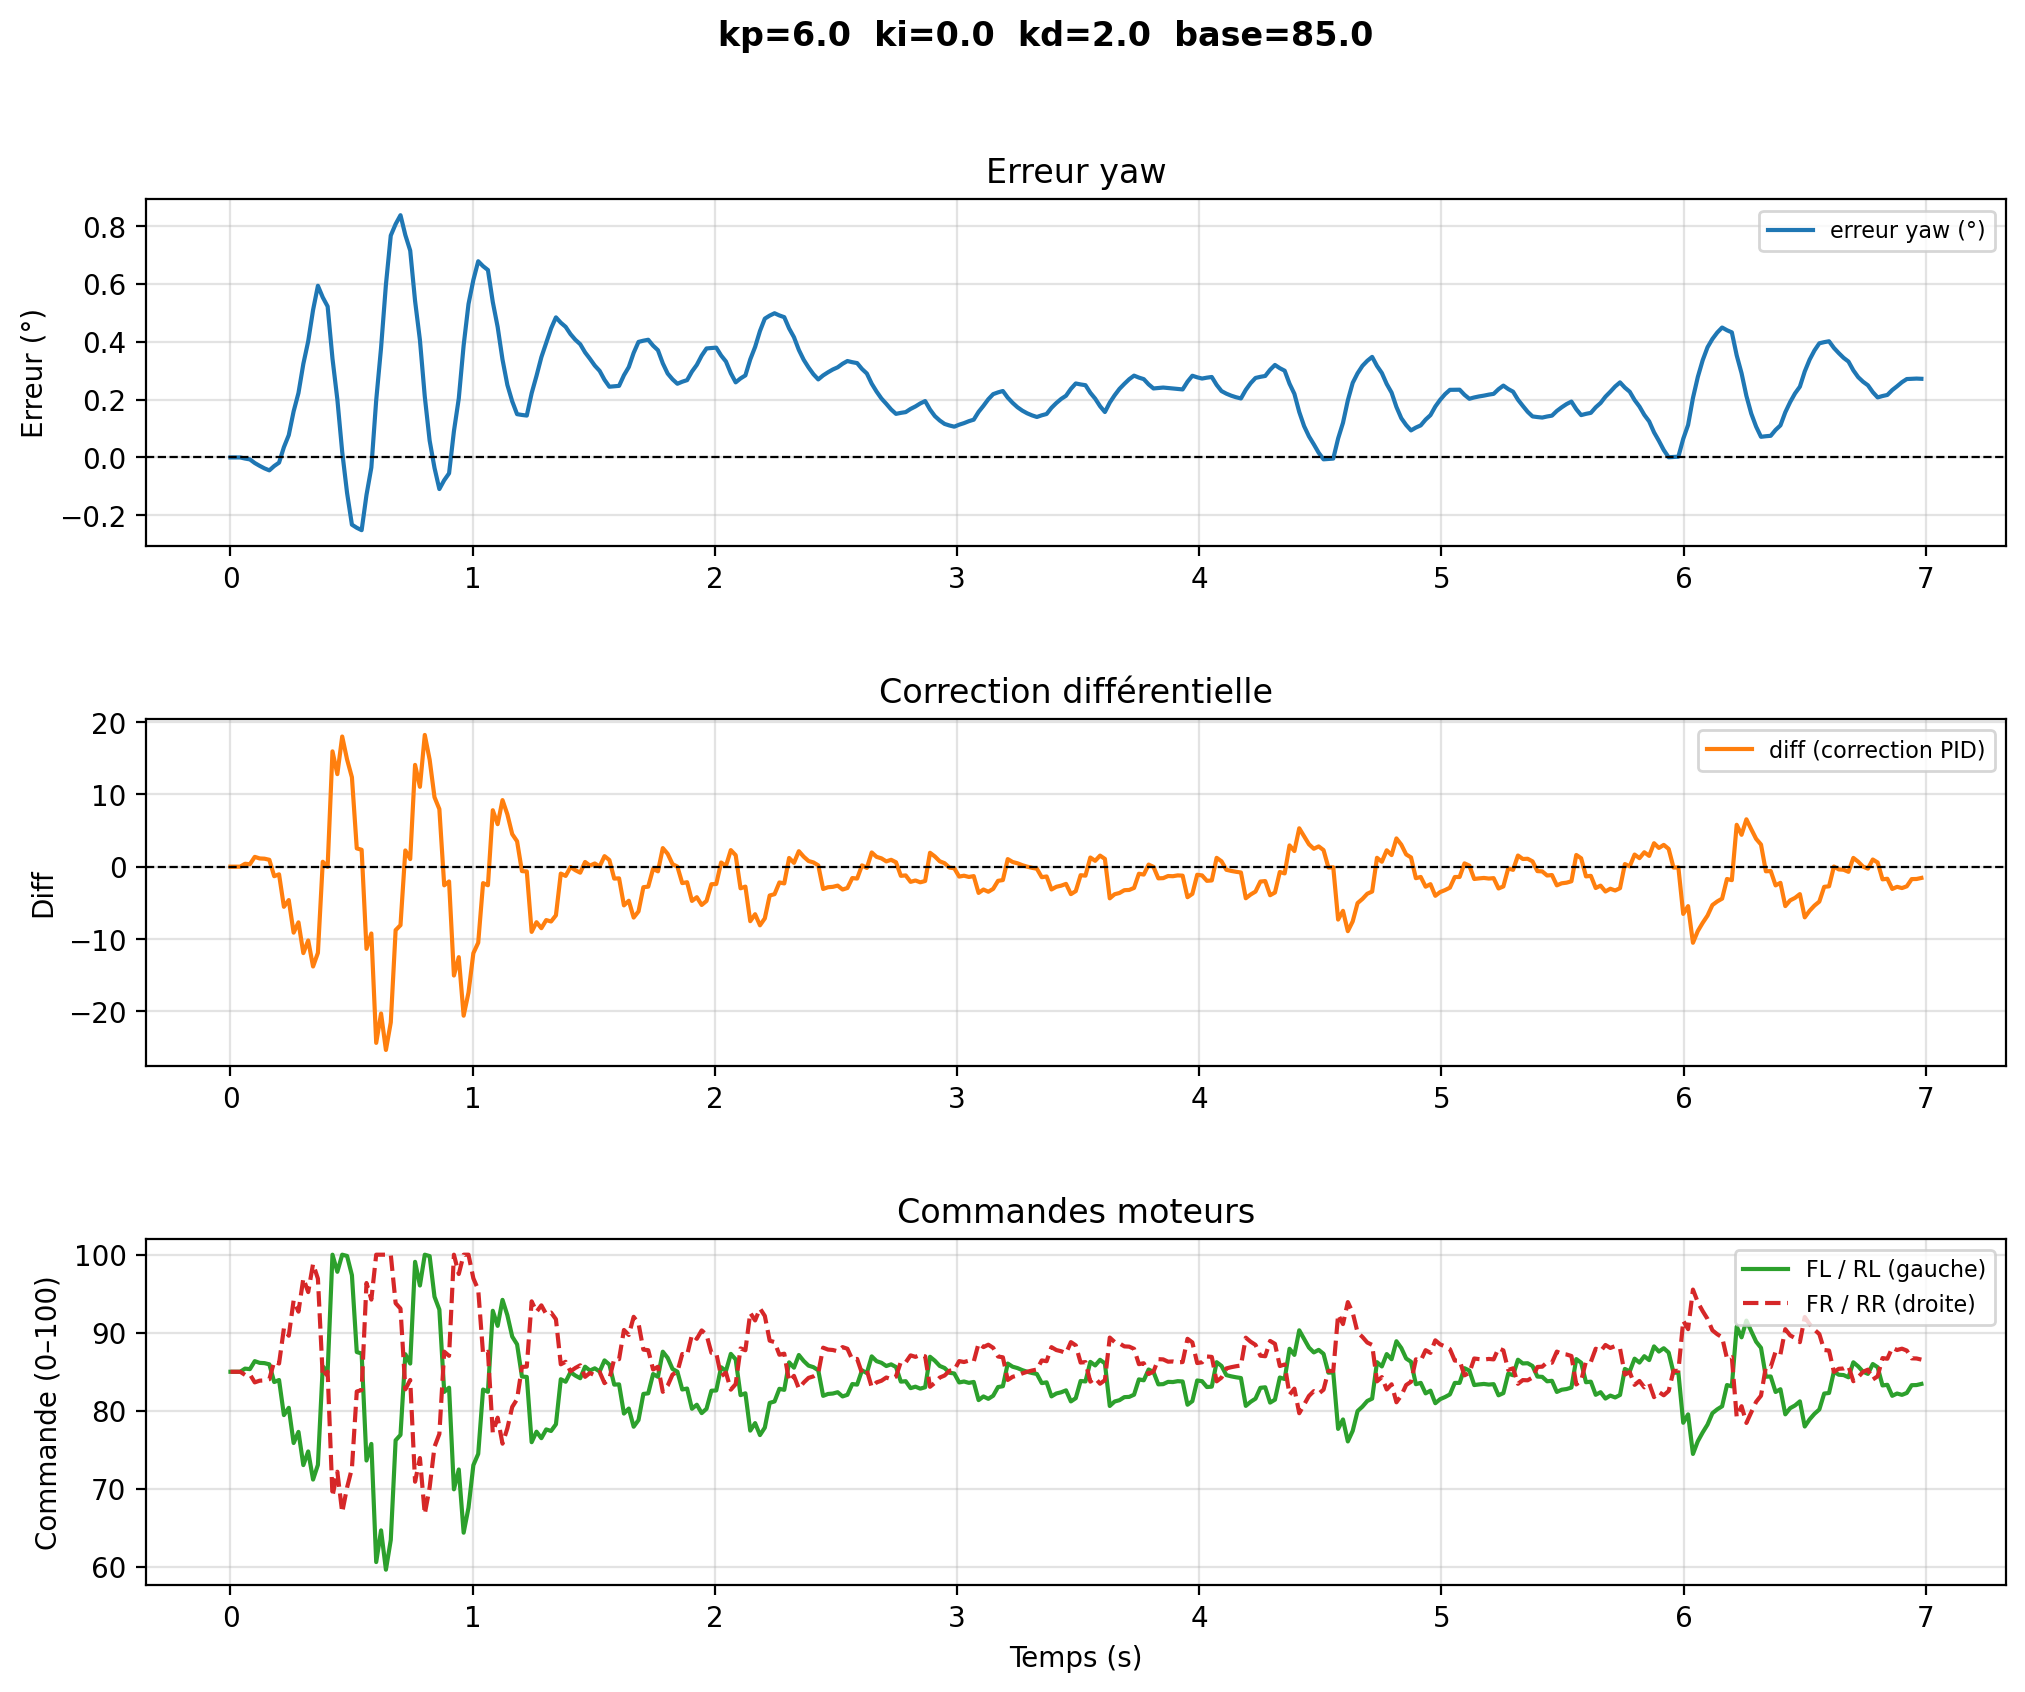

The data file committed next to this chart (first rows):
# kp=6.0  ki=0.0  kd=2.0  base=85.0
time, yaw, err_deg, diff, fl, rl, fr, rr
1.389000317431055e-06, 14.51, 0.0, -0.0, 85.0, 85.0, 85.0, 85.0
0.02006, 14.51, 0.0, -0.0, 85.0, 85.0, 85.0, 85.0
0.04012, 14.51, 0.0, -0.0, 85.0, 85.0, 85.0, 85.0
0.06018, 14.51, -0.003812, 0.403, 85.4, 85.4, 84.6, 84.6
0.08024, 14.51, -0.006778, 0.3365, 85.34, 85.34, 84.66, 84.66
0.1003, 14.53, -0.01925, 1.359, 86.36, 86.36, 83.64, 83.64
0.1204, 14.54, -0.02896, 1.142, 86.14, 86.14, 83.86, 83.86
0.1404, 14.55, -0.03778, 1.107, 86.11, 86.11, 83.89, 83.89
0.1605, 14.55, -0.04465, 0.9527, 85.95, 85.95, 84.05, 84.05
0.1805, 14.54, -0.02967, -1.316, 83.68, 83.68, 86.32, 86.32
0.2006, 14.53, -0.01801, -1.055, 83.95, 83.95, 86.05, 86.05
0.2206, 14.47, 0.03554, -5.552, 79.45, 79.45, 90.55, 90.55
0.2407, 14.43, 0.07722, -4.618, 80.38, 80.38, 89.62, 89.62
0.2608, 14.35, 0.1592, -9.13, 75.87, 75.87, 94.13, 94.13
0.2808, 14.28, 0.223, -7.7, 77.3, 77.3, 92.7, 92.7
0.3009, 14.18, 0.3235, -11.96, 73.04, 73.04, 96.96, 96.96
0.3209, 14.11, 0.4017, -10.21, 74.79, 74.79, 95.21, 95.21
0.341, 14, 0.5095, -13.81, 71.19, 71.19, 98.81, 98.81
0.361, 13.91, 0.5935, -11.93, 73.07, 73.07, 96.93, 96.93
0.3811, 13.95, 0.5534, 0.6812, 85.68, 85.68, 84.32, 84.32
0.4012, 13.99, 0.5221, -0.01878, 84.98, 84.98, 85.02, 85.02
0.4212, 14.17, 0.3415, 15.96, 100.0, 100.0, 69.04, 69.04
0.4413, 14.31, 0.201, 12.81, 97.81, 97.81, 72.19, 72.19
0.4613, 14.49, 0.01919, 18.01, 100.0, 100.0, 66.99, 66.99
0.4814, 14.63, -0.1223, 14.84, 99.84, 99.84, 70.16, 70.16
0.5014, 14.74, -0.2324, 12.37, 97.37, 97.37, 72.63, 72.63
0.5215, 14.75, -0.2431, 2.528, 87.53, 87.53, 82.47, 82.47
0.5416, 14.76, -0.2515, 2.341, 87.34, 87.34, 82.66, 82.66
0.5616, 14.64, -0.1296, -11.37, 73.63, 73.63, 96.37, 96.37
0.5817, 14.54, -0.03482, -9.246, 75.75, 75.75, 94.25, 94.25
0.6017, 14.31, 0.1978, -24.38, 60.62, 60.62, 100.0, 100.0
0.6218, 14.13, 0.3788, -20.32, 64.68, 64.68, 100.0, 100.0
0.6419, 13.91, 0.5972, -25.36, 59.64, 59.64, 100.0, 100.0
0.6619, 13.74, 0.7672, -21.55, 63.45, 63.45, 100.0, 100.0
0.682, 13.7, 0.8067, -8.78, 76.22, 76.22, 93.78, 93.78
0.702, 13.67, 0.8375, -8.091, 76.91, 76.91, 93.09, 93.09
0.7221, 13.74, 0.7686, 2.25, 87.25, 87.25, 82.75, 82.75
0.7421, 13.79, 0.7151, 1.05, 86.05, 86.05, 83.95, 83.95
0.7622, 13.97, 0.5413, 14.08, 99.08, 99.08, 70.92, 70.92
0.7823, 14.1, 0.406, 11.05, 96.05, 96.05, 73.95, 73.95
0.8023, 14.3, 0.2105, 18.23, 100.0, 100.0, 66.77, 66.77
0.8224, 14.45, 0.05835, 14.82, 99.82, 99.82, 70.18, 70.18
0.8424, 14.54, -0.03591, 9.614, 94.61, 94.61, 75.39, 75.39
0.8625, 14.62, -0.1093, 7.97, 92.97, 92.97, 77.03, 77.03
0.8825, 14.59, -0.07869, -2.578, 82.42, 82.42, 87.58, 87.58
0.9026, 14.56, -0.05489, -2.044, 82.96, 82.96, 87.04, 87.04
0.9227, 14.42, 0.0907, -15.06, 69.94, 69.94, 100.0, 100.0
0.9427, 14.3, 0.204, -12.52, 72.48, 72.48, 97.52, 97.52
0.9628, 14.12, 0.3875, -20.62, 64.38, 64.38, 100.0, 100.0
0.9828, 13.98, 0.5303, -17.42, 67.58, 67.58, 100.0, 100.0
1.003, 13.89, 0.6135, -11.97, 73.03, 73.03, 96.97, 96.97
1.023, 13.83, 0.6782, -10.52, 74.48, 74.48, 95.52, 95.52
1.043, 13.85, 0.6612, -2.274, 82.73, 82.73, 87.27, 87.27
1.063, 13.86, 0.648, -2.57, 82.43, 82.43, 87.57, 87.57
1.083, 13.97, 0.5373, 7.81, 92.81, 92.81, 77.19, 77.19
1.103, 14.06, 0.4512, 5.88, 90.88, 90.88, 79.12, 79.12
1.123, 14.17, 0.3384, 9.213, 94.21, 94.21, 75.79, 75.79
1.143, 14.26, 0.2507, 7.247, 92.25, 92.25, 77.75, 77.75
1.163, 14.31, 0.1938, 4.507, 89.51, 89.51, 80.49, 80.49
... 290 more rows
